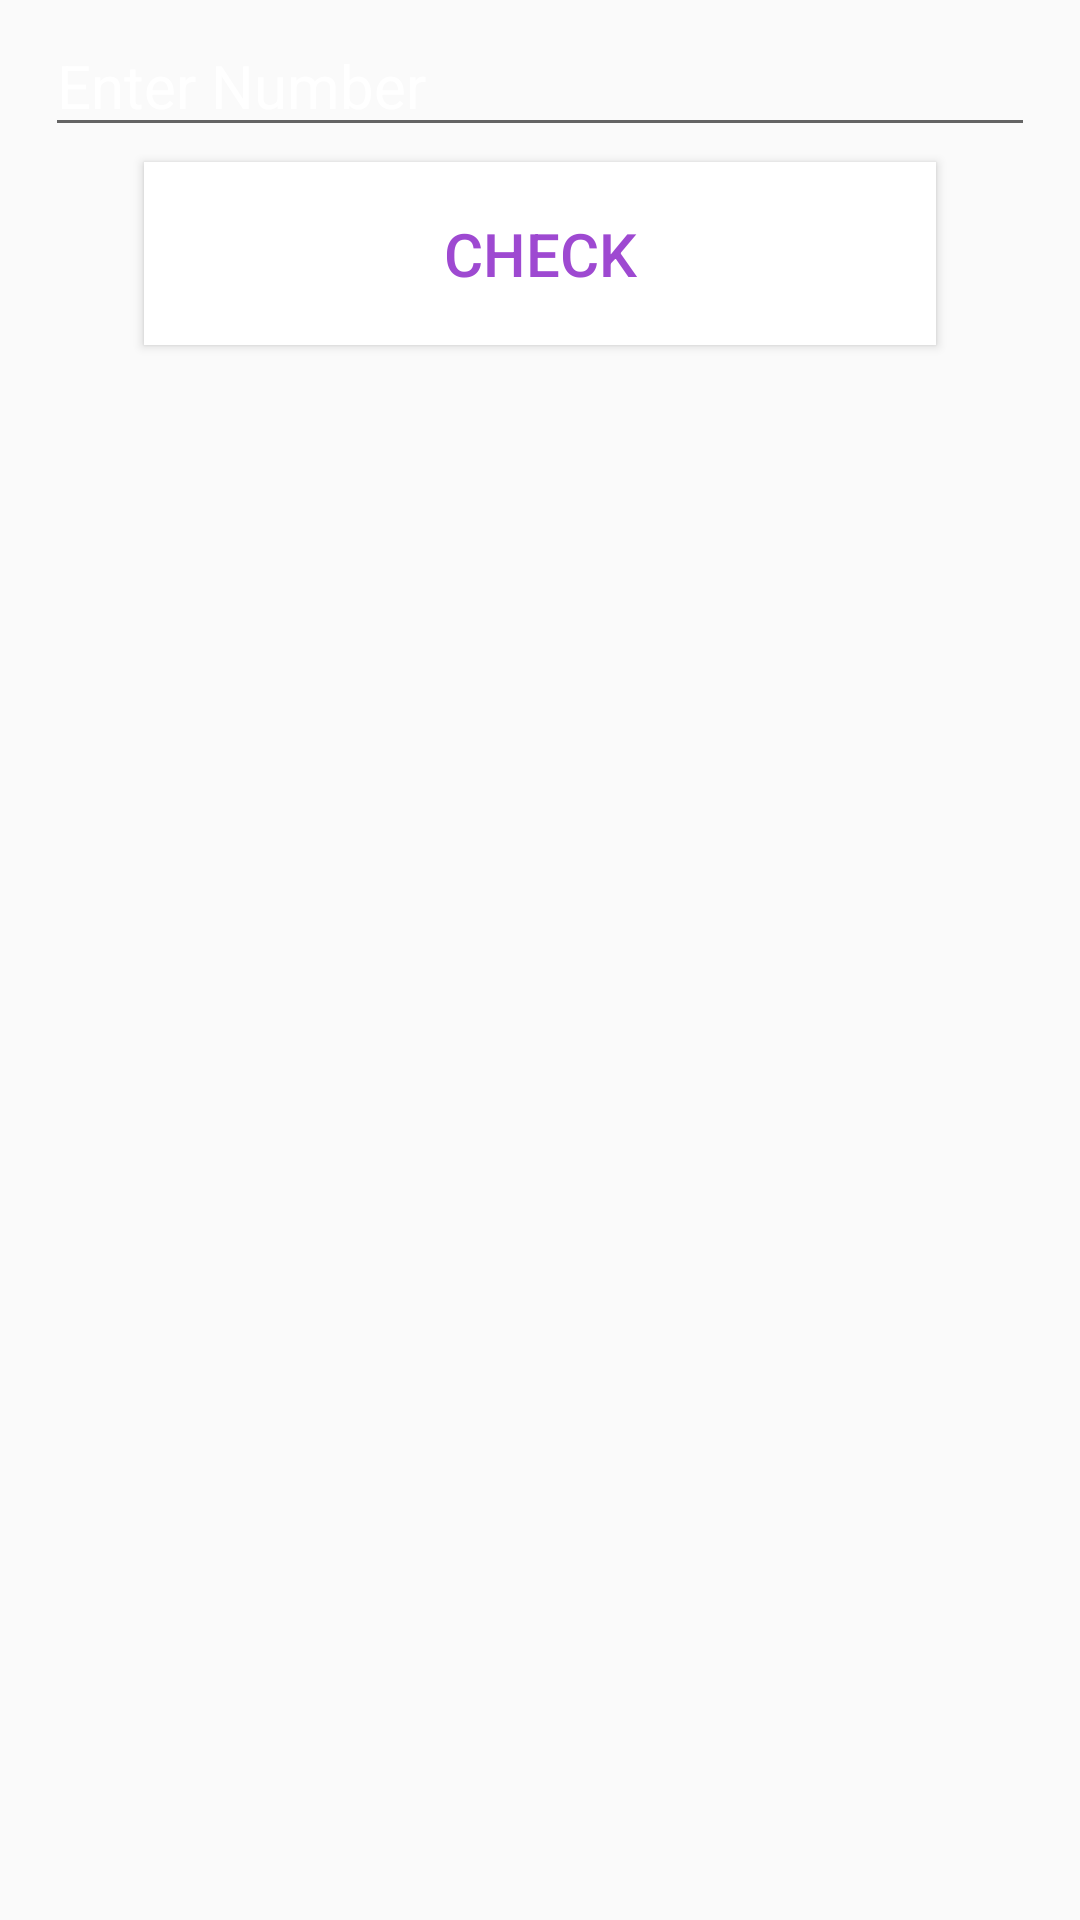

Here is an Android app screen rendered from its layout file. Give the layout XML and the strings, colors and styles it references.
<!-- AndroidManifest.xml: application theme AppTheme -->
<!-- res/layout/fragment_armstrong.xml -->
<?xml version="1.0" encoding="utf-8"?>
<LinearLayout xmlns:android="http://schemas.android.com/apk/res/android"
    xmlns:tools="http://schemas.android.com/tools"
    android:layout_width="match_parent"
    android:layout_height="match_parent"
    android:orientation="vertical"
    tools:context=".Fragments.Armstrong">


    <EditText
        android:layout_width="match_parent"
        android:layout_height="wrap_content"
        android:hint="Enter Number"
        android:textSize="20sp"
        android:layout_marginRight="15dp"
        android:layout_marginLeft="15dp"
        android:layout_marginTop="5dp"
        android:layout_marginBottom="5dp"
        android:inputType="number"
        android:textColorHint="#fff"
        android:textColor="#fff"
        android:id="@+id/etNumber"/>


    <Button
        android:layout_width="264dp"
        android:layout_height="61dp"
        android:layout_gravity="center"
        android:text="Check"
        android:textColor="#9E49D1"
        android:background="#fff"
        android:textSize="20sp"
        android:id="@+id/btnArmstrong"/>
    <TextView
        android:layout_width="match_parent"
        android:layout_height="wrap_content"
        android:textSize="20sp"
        android:layout_marginLeft="15dp"
        android:layout_marginTop="10dp"
        android:textColor="#fff"
        android:id="@+id/tvResult"/>


</LinearLayout>
<!-- resources referenced by this layout -->
<resources>
  <style name="AppTheme" parent="Theme.AppCompat.Light.DarkActionBar">
          
          <item name="colorPrimary">#A432E2</item>
          <item name="colorPrimaryDark">#AF5BDD</item>
          <item name="colorAccent">@color/colorAccent</item>
      </style>
  <!-- not gathered from this repository: default colours our renderer supplied (Android Studio template values) -->
  <color name="colorAccent">#FF03DAC5</color>
</resources>
